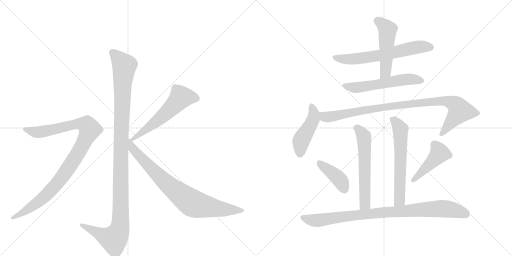
t = 0.00 s
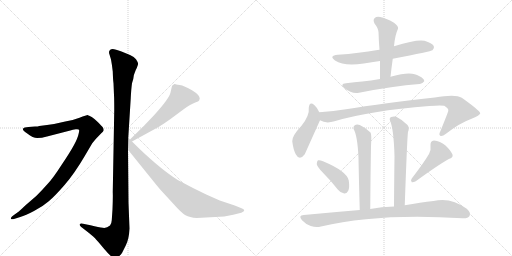
t = 2.27 s
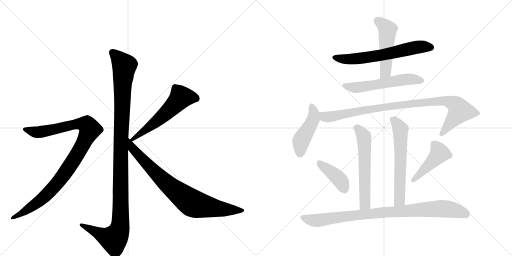
t = 4.55 s
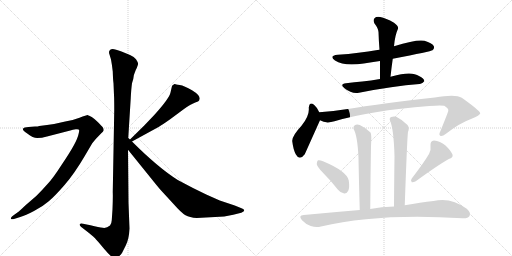
t = 6.82 s
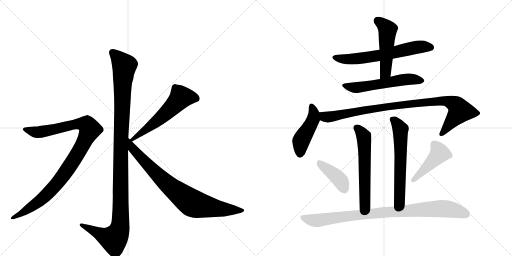
t = 9.10 s
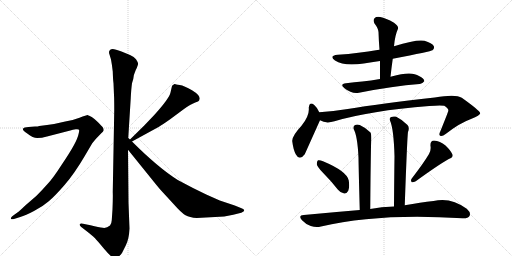
t = 11.37 s

The animated SVG that drew these frames (rendered in a browser with its animation timeline set to each time). Animation: 14 CSS @keyframes rules; one cycle of 11.37 s.

<svg version="1.1" viewBox="0 0 2048 1024" xmlns="http://www.w3.org/2000/svg">
  <g stroke="lightgray" stroke-dasharray="1,1" stroke-width="1" transform="scale(4, 4)">
    <line x1="0" y1="0" x2="256" y2="256"></line>
    <line x1="256" y1="0" x2="0" y2="256"></line>
    <line x1="128" y1="0" x2="128" y2="256"></line>
    <line x1="0" y1="128" x2="256" y2="128"></line>
    <line x1="256" y1="0" x2="512" y2="256"></line>
    <line x1="512" y1="0" x2="256" y2="256"></line>
    <line x1="384" y1="0" x2="384" y2="256"></line>
    <line x1="256" y1="128" x2="512" y2="128"></line>
  </g>
<g transform="scale(1, -1) translate(0, -850)">
   <style type="text/css">
    @keyframes keyframes0 {
      from {
       stroke: black;
       stroke-dashoffset: 1170;
       stroke-width: 128;
       }
       79% {
       animation-timing-function: step-end;
       stroke: black;
       stroke-dashoffset: 0;
       stroke-width: 128;
       }
       to {
       stroke: black;
       stroke-width: 1024;
       }
       }
       #make-me-a-hanzi-animation-0 {
         animation: keyframes0 1.202148s both;
         animation-delay: 0.000000s;
         animation-timing-function: linear;
       }
    @keyframes keyframes1 {
      from {
       stroke: black;
       stroke-dashoffset: 1010;
       stroke-width: 128;
       }
       77% {
       animation-timing-function: step-end;
       stroke: black;
       stroke-dashoffset: 0;
       stroke-width: 128;
       }
       to {
       stroke: black;
       stroke-width: 1024;
       }
       }
       #make-me-a-hanzi-animation-1 {
         animation: keyframes1 1.071940s both;
         animation-delay: 1.202148s;
         animation-timing-function: linear;
       }
    @keyframes keyframes2 {
      from {
       stroke: black;
       stroke-dashoffset: 575;
       stroke-width: 128;
       }
       65% {
       animation-timing-function: step-end;
       stroke: black;
       stroke-dashoffset: 0;
       stroke-width: 128;
       }
       to {
       stroke: black;
       stroke-width: 1024;
       }
       }
       #make-me-a-hanzi-animation-2 {
         animation: keyframes2 0.717936s both;
         animation-delay: 2.274089s;
         animation-timing-function: linear;
       }
    @keyframes keyframes3 {
      from {
       stroke: black;
       stroke-dashoffset: 812;
       stroke-width: 128;
       }
       73% {
       animation-timing-function: step-end;
       stroke: black;
       stroke-dashoffset: 0;
       stroke-width: 128;
       }
       to {
       stroke: black;
       stroke-width: 1024;
       }
       }
       #make-me-a-hanzi-animation-3 {
         animation: keyframes3 0.910807s both;
         animation-delay: 2.992025s;
         animation-timing-function: linear;
       }
    @keyframes keyframes4 {
      from {
       stroke: black;
       stroke-dashoffset: 643;
       stroke-width: 128;
       }
       68% {
       animation-timing-function: step-end;
       stroke: black;
       stroke-dashoffset: 0;
       stroke-width: 128;
       }
       to {
       stroke: black;
       stroke-width: 1024;
       }
       }
       #make-me-a-hanzi-animation-4 {
         animation: keyframes4 0.773275s both;
         animation-delay: 3.902832s;
         animation-timing-function: linear;
       }
    @keyframes keyframes5 {
      from {
       stroke: black;
       stroke-dashoffset: 504;
       stroke-width: 128;
       }
       62% {
       animation-timing-function: step-end;
       stroke: black;
       stroke-dashoffset: 0;
       stroke-width: 128;
       }
       to {
       stroke: black;
       stroke-width: 1024;
       }
       }
       #make-me-a-hanzi-animation-5 {
         animation: keyframes5 0.660156s both;
         animation-delay: 4.676107s;
         animation-timing-function: linear;
       }
    @keyframes keyframes6 {
      from {
       stroke: black;
       stroke-dashoffset: 568;
       stroke-width: 128;
       }
       65% {
       animation-timing-function: step-end;
       stroke: black;
       stroke-dashoffset: 0;
       stroke-width: 128;
       }
       to {
       stroke: black;
       stroke-width: 1024;
       }
       }
       #make-me-a-hanzi-animation-6 {
         animation: keyframes6 0.712240s both;
         animation-delay: 5.336263s;
         animation-timing-function: linear;
       }
    @keyframes keyframes7 {
      from {
       stroke: black;
       stroke-dashoffset: 459;
       stroke-width: 128;
       }
       60% {
       animation-timing-function: step-end;
       stroke: black;
       stroke-dashoffset: 0;
       stroke-width: 128;
       }
       to {
       stroke: black;
       stroke-width: 1024;
       }
       }
       #make-me-a-hanzi-animation-7 {
         animation: keyframes7 0.623535s both;
         animation-delay: 6.048503s;
         animation-timing-function: linear;
       }
    @keyframes keyframes8 {
      from {
       stroke: black;
       stroke-dashoffset: 956;
       stroke-width: 128;
       }
       76% {
       animation-timing-function: step-end;
       stroke: black;
       stroke-dashoffset: 0;
       stroke-width: 128;
       }
       to {
       stroke: black;
       stroke-width: 1024;
       }
       }
       #make-me-a-hanzi-animation-8 {
         animation: keyframes8 1.027995s both;
         animation-delay: 6.672038s;
         animation-timing-function: linear;
       }
    @keyframes keyframes9 {
      from {
       stroke: black;
       stroke-dashoffset: 591;
       stroke-width: 128;
       }
       66% {
       animation-timing-function: step-end;
       stroke: black;
       stroke-dashoffset: 0;
       stroke-width: 128;
       }
       to {
       stroke: black;
       stroke-width: 1024;
       }
       }
       #make-me-a-hanzi-animation-9 {
         animation: keyframes9 0.730957s both;
         animation-delay: 7.700033s;
         animation-timing-function: linear;
       }
    @keyframes keyframes10 {
      from {
       stroke: black;
       stroke-dashoffset: 610;
       stroke-width: 128;
       }
       67% {
       animation-timing-function: step-end;
       stroke: black;
       stroke-dashoffset: 0;
       stroke-width: 128;
       }
       to {
       stroke: black;
       stroke-width: 1024;
       }
       }
       #make-me-a-hanzi-animation-10 {
         animation: keyframes10 0.746419s both;
         animation-delay: 8.430990s;
         animation-timing-function: linear;
       }
    @keyframes keyframes11 {
      from {
       stroke: black;
       stroke-dashoffset: 406;
       stroke-width: 128;
       }
       57% {
       animation-timing-function: step-end;
       stroke: black;
       stroke-dashoffset: 0;
       stroke-width: 128;
       }
       to {
       stroke: black;
       stroke-width: 1024;
       }
       }
       #make-me-a-hanzi-animation-11 {
         animation: keyframes11 0.580404s both;
         animation-delay: 9.177409s;
         animation-timing-function: linear;
       }
    @keyframes keyframes12 {
      from {
       stroke: black;
       stroke-dashoffset: 451;
       stroke-width: 128;
       }
       59% {
       animation-timing-function: step-end;
       stroke: black;
       stroke-dashoffset: 0;
       stroke-width: 128;
       }
       to {
       stroke: black;
       stroke-width: 1024;
       }
       }
       #make-me-a-hanzi-animation-12 {
         animation: keyframes12 0.617025s both;
         animation-delay: 9.757812s;
         animation-timing-function: linear;
       }
    @keyframes keyframes13 {
      from {
       stroke: black;
       stroke-dashoffset: 917;
       stroke-width: 128;
       }
       75% {
       animation-timing-function: step-end;
       stroke: black;
       stroke-dashoffset: 0;
       stroke-width: 128;
       }
       to {
       stroke: black;
       stroke-width: 1024;
       }
       }
       #make-me-a-hanzi-animation-13 {
         animation: keyframes13 0.996257s both;
         animation-delay: 10.374837s;
         animation-timing-function: linear;
       }
</style>
<path d="M 513 298 L 523 458 Q 525 496 528 517 L 533 534 Q 533 548 543 570 Q 554 592 552 597 Q 551 602 544 613 Q 537 623 520 630 L 486 644 Q 452 658 445 653 Q 441 652 437 646 Q 435 639 438 632 L 444 612 Q 448 591 451 564 Q 452 531 454 517 L 456 469 Q 457 454 457 410 L 451 82 Q 452 65 450 13 L 447 -31 Q 446 -46 440 -52 Q 426 -64 411 -61 Q 397 -59 362 -51 L 332 -45 Q 322 -42 319 -47 Q 317 -52 325 -58 L 356 -82 Q 377 -99 381 -104 Q 386 -109 417 -146 Q 449 -184 460 -184 Q 470 -185 488 -162 L 503 -132 Q 516 -107 518 -64 L 514 39 L 512 251 L 513 298 Z" fill="lightgray"></path> 
<path d="M 59 -25 L 81 -18 Q 102 -12 136 6 Q 171 24 195 45 Q 220 66 259 111 Q 298 156 339 226 L 369 277 L 383 294 L 405 317 Q 413 324 415 329 Q 415 336 411 341 Q 407 346 392 361 Q 378 375 367 382 L 357 387 Q 355 387 353 389 L 351 390 Q 346 390 318 379 Q 290 368 261 364 Q 226 355 188 350 L 157 346 Q 152 344 140 344 L 114 342 Q 96 341 92 335 Q 89 328 109 316 Q 132 298 149 298 Q 167 298 188 304 L 281 328 Q 291 332 303 333 Q 315 334 316 331 Q 318 328 314 313 Q 311 298 296 270 Q 281 242 246 190 Q 212 137 191 115 Q 171 92 145 66 L 101 28 Q 74 2 71 1 L 53 -12 Q 41 -21 44 -25 Q 45 -29 59 -25 Z" fill="lightgray"></path> 
<path d="M 688 506 L 682 480 Q 677 456 617 390 L 577 348 L 520 292 C 499 271 502 270 528 284 L 636 343 Q 648 350 682 374 L 736 414 Q 763 433 779 439 Q 796 445 797 449 L 799 456 Q 799 470 768 489 Q 737 507 719 510 Q 702 512 700 514 L 698 514 Q 688 508 688 506 Z" fill="lightgray"></path> 
<path d="M 520 292 L 513 298 C 491 318 493 274 512 251 L 604 137 Q 640 92 650 82 L 696 32 Q 726 -2 742 -11 Q 758 -20 787 -22 L 897 -16 L 933 -9 L 965 -1 Q 977 4 977 8 Q 977 13 966 17 L 939 28 L 879 48 L 825 72 Q 772 97 711 130 Q 632 180 528 284 L 520 292 Z" fill="lightgray"></path> 
<path d="M 1571 615 Q 1725 645 1730 649 Q 1739 656 1735 666 Q 1728 678 1698 687 Q 1668 694 1576 665 L 1518 651 Q 1514 651 1510 650 Q 1437 637 1351 631 Q 1314 627 1340 608 Q 1376 584 1455 596 Q 1486 602 1520 606 L 1571 615 Z" fill="lightgray"></path> 
<path d="M 1562 543 Q 1566 580 1571 615 L 1576 665 Q 1580 710 1592 735 Q 1595 745 1576 759 Q 1543 778 1521 782 Q 1505 785 1498 777 Q 1491 770 1498 756 Q 1513 737 1514 722 Q 1515 688 1518 651 L 1520 606 Q 1520 572 1520 534 C 1520 504 1559 513 1562 543 Z" fill="lightgray"></path> 
<path d="M 1520 534 Q 1483 528 1449 524 Q 1418 521 1384 517 Q 1357 514 1378 497 Q 1408 473 1436 479 Q 1572 506 1678 514 Q 1688 513 1697 525 Q 1698 535 1676 546 Q 1646 567 1566 544 Q 1563 544 1562 543 L 1520 534 Z" fill="lightgray"></path> 
<path d="M 1277 401 Q 1267 422 1257 430 Q 1238 446 1235 419 Q 1239 388 1206 347 Q 1167 305 1169 285 Q 1173 252 1183 233 Q 1198 205 1219 233 L 1280 369 C 1286 383 1286 383 1277 401 Z" fill="lightgray"></path> 
<path d="M 1280 369 Q 1304 354 1338 365 Q 1479 407 1717 426 Q 1762 430 1777 427 Q 1796 415 1793 406 Q 1793 403 1761 324 Q 1754 311 1761 307 Q 1768 303 1784 315 Q 1839 358 1884 374 Q 1921 389 1921 397 Q 1920 407 1847 459 Q 1823 475 1739 460 Q 1517 435 1391 414 Q 1333 405 1277 401 C 1247 399 1252 379 1280 369 Z" fill="lightgray"></path> 
<path d="M 1481 14 Q 1482 156 1484 266 Q 1487 314 1482 320 Q 1460 341 1439 350 Q 1427 354 1419 349 Q 1412 345 1414 335 Q 1430 308 1434 219 Q 1435 153 1439 10 C 1440 -20 1481 -16 1481 14 Z" fill="lightgray"></path> 
<path d="M 1619 29 Q 1629 308 1632 322 Q 1639 340 1630 350 Q 1608 372 1585 383 Q 1575 386 1565 382 Q 1556 378 1560 368 Q 1575 334 1578 225 Q 1577 156 1576 24 C 1576 -6 1618 -1 1619 29 Z" fill="lightgray"></path> 
<path d="M 1290 161 Q 1321 130 1352 91 Q 1362 78 1377 76 Q 1387 75 1393 87 Q 1399 100 1395 128 Q 1388 165 1292 205 Q 1279 211 1272 209 Q 1268 206 1267 194 Q 1268 184 1290 161 Z" fill="lightgray"></path> 
<path d="M 1716 234 Q 1694 197 1647 136 Q 1641 129 1647 121 Q 1654 120 1663 125 Q 1751 189 1795 214 Q 1814 220 1810 232 Q 1803 248 1782 268 Q 1760 287 1736 288 Q 1720 287 1722 266 Q 1725 251 1716 234 Z" fill="lightgray"></path> 
<path d="M 1576 24 Q 1525 23 1481 14 L 1439 10 Q 1331 1 1215 -10 Q 1191 -11 1208 -31 Q 1223 -47 1243 -54 Q 1265 -61 1284 -56 Q 1518 -1 1850 -23 Q 1872 -24 1878 -14 Q 1885 -1 1867 15 Q 1803 63 1734 46 Q 1683 40 1619 29 L 1576 24 Z" fill="lightgray"></path> 
      <clipPath id="make-me-a-hanzi-clip-0">
      <path d="M 513 298 L 523 458 Q 525 496 528 517 L 533 534 Q 533 548 543 570 Q 554 592 552 597 Q 551 602 544 613 Q 537 623 520 630 L 486 644 Q 452 658 445 653 Q 441 652 437 646 Q 435 639 438 632 L 444 612 Q 448 591 451 564 Q 452 531 454 517 L 456 469 Q 457 454 457 410 L 451 82 Q 452 65 450 13 L 447 -31 Q 446 -46 440 -52 Q 426 -64 411 -61 Q 397 -59 362 -51 L 332 -45 Q 322 -42 319 -47 Q 317 -52 325 -58 L 356 -82 Q 377 -99 381 -104 Q 386 -109 417 -146 Q 449 -184 460 -184 Q 470 -185 488 -162 L 503 -132 Q 516 -107 518 -64 L 514 39 L 512 251 L 513 298 Z" fill="lightgray"></path>
      </clipPath>
      <path clip-path="url(#make-me-a-hanzi-clip-0)" d="M 449 640 L 497 587 L 484 307 L 480 -58 L 473 -82 L 455 -107 L 326 -50 " fill="none" id="make-me-a-hanzi-animation-0" stroke-dasharray="1042 2084" stroke-linecap="round"></path>

      <clipPath id="make-me-a-hanzi-clip-1">
      <path d="M 59 -25 L 81 -18 Q 102 -12 136 6 Q 171 24 195 45 Q 220 66 259 111 Q 298 156 339 226 L 369 277 L 383 294 L 405 317 Q 413 324 415 329 Q 415 336 411 341 Q 407 346 392 361 Q 378 375 367 382 L 357 387 Q 355 387 353 389 L 351 390 Q 346 390 318 379 Q 290 368 261 364 Q 226 355 188 350 L 157 346 Q 152 344 140 344 L 114 342 Q 96 341 92 335 Q 89 328 109 316 Q 132 298 149 298 Q 167 298 188 304 L 281 328 Q 291 332 303 333 Q 315 334 316 331 Q 318 328 314 313 Q 311 298 296 270 Q 281 242 246 190 Q 212 137 191 115 Q 171 92 145 66 L 101 28 Q 74 2 71 1 L 53 -12 Q 41 -21 44 -25 Q 45 -29 59 -25 Z" fill="lightgray"></path>
      </clipPath>
      <path clip-path="url(#make-me-a-hanzi-clip-1)" d="M 99 333 L 154 321 L 319 355 L 349 349 L 360 332 L 310 233 L 221 108 L 155 44 L 52 -21 " fill="none" id="make-me-a-hanzi-animation-1" stroke-dasharray="882 1764" stroke-linecap="round"></path>

      <clipPath id="make-me-a-hanzi-clip-2">
      <path d="M 688 506 L 682 480 Q 677 456 617 390 L 577 348 L 520 292 C 499 271 502 270 528 284 L 636 343 Q 648 350 682 374 L 736 414 Q 763 433 779 439 Q 796 445 797 449 L 799 456 Q 799 470 768 489 Q 737 507 719 510 Q 702 512 700 514 L 698 514 Q 688 508 688 506 Z" fill="lightgray"></path>
      </clipPath>
      <path clip-path="url(#make-me-a-hanzi-clip-2)" d="M 786 456 L 762 462 L 724 461 L 635 372 L 530 294 " fill="none" id="make-me-a-hanzi-animation-2" stroke-dasharray="447 894" stroke-linecap="round"></path>

      <clipPath id="make-me-a-hanzi-clip-3">
      <path d="M 520 292 L 513 298 C 491 318 493 274 512 251 L 604 137 Q 640 92 650 82 L 696 32 Q 726 -2 742 -11 Q 758 -20 787 -22 L 897 -16 L 933 -9 L 965 -1 Q 977 4 977 8 Q 977 13 966 17 L 939 28 L 879 48 L 825 72 Q 772 97 711 130 Q 632 180 528 284 L 520 292 Z" fill="lightgray"></path>
      </clipPath>
      <path clip-path="url(#make-me-a-hanzi-clip-3)" d="M 520 284 L 530 256 L 634 147 L 763 41 L 792 30 L 876 15 L 968 8 " fill="none" id="make-me-a-hanzi-animation-3" stroke-dasharray="684 1368" stroke-linecap="round"></path>

      <clipPath id="make-me-a-hanzi-clip-4">
      <path d="M 1571 615 Q 1725 645 1730 649 Q 1739 656 1735 666 Q 1728 678 1698 687 Q 1668 694 1576 665 L 1518 651 Q 1514 651 1510 650 Q 1437 637 1351 631 Q 1314 627 1340 608 Q 1376 584 1455 596 Q 1486 602 1520 606 L 1571 615 Z" fill="lightgray"></path>
      </clipPath>
      <path clip-path="url(#make-me-a-hanzi-clip-4)" d="M 1343 621 L 1383 613 L 1443 616 L 1580 639 L 1675 662 L 1724 659 " fill="none" id="make-me-a-hanzi-animation-4" stroke-dasharray="515 1030" stroke-linecap="round"></path>

      <clipPath id="make-me-a-hanzi-clip-5">
      <path d="M 1562 543 Q 1566 580 1571 615 L 1576 665 Q 1580 710 1592 735 Q 1595 745 1576 759 Q 1543 778 1521 782 Q 1505 785 1498 777 Q 1491 770 1498 756 Q 1513 737 1514 722 Q 1515 688 1518 651 L 1520 606 Q 1520 572 1520 534 C 1520 504 1559 513 1562 543 Z" fill="lightgray"></path>
      </clipPath>
      <path clip-path="url(#make-me-a-hanzi-clip-5)" d="M 1510 767 L 1551 729 L 1543 568 L 1526 542 " fill="none" id="make-me-a-hanzi-animation-5" stroke-dasharray="376 752" stroke-linecap="round"></path>

      <clipPath id="make-me-a-hanzi-clip-6">
      <path d="M 1520 534 Q 1483 528 1449 524 Q 1418 521 1384 517 Q 1357 514 1378 497 Q 1408 473 1436 479 Q 1572 506 1678 514 Q 1688 513 1697 525 Q 1698 535 1676 546 Q 1646 567 1566 544 Q 1563 544 1562 543 L 1520 534 Z" fill="lightgray"></path>
      </clipPath>
      <path clip-path="url(#make-me-a-hanzi-clip-6)" d="M 1379 508 L 1427 499 L 1634 534 L 1687 527 " fill="none" id="make-me-a-hanzi-animation-6" stroke-dasharray="440 880" stroke-linecap="round"></path>

      <clipPath id="make-me-a-hanzi-clip-7">
      <path d="M 1277 401 Q 1267 422 1257 430 Q 1238 446 1235 419 Q 1239 388 1206 347 Q 1167 305 1169 285 Q 1173 252 1183 233 Q 1198 205 1219 233 L 1280 369 C 1286 383 1286 383 1277 401 Z" fill="lightgray"></path>
      </clipPath>
      <path clip-path="url(#make-me-a-hanzi-clip-7)" d="M 1246 424 L 1253 409 L 1253 372 L 1204 286 L 1200 236 " fill="none" id="make-me-a-hanzi-animation-7" stroke-dasharray="331 662" stroke-linecap="round"></path>

      <clipPath id="make-me-a-hanzi-clip-8">
      <path d="M 1280 369 Q 1304 354 1338 365 Q 1479 407 1717 426 Q 1762 430 1777 427 Q 1796 415 1793 406 Q 1793 403 1761 324 Q 1754 311 1761 307 Q 1768 303 1784 315 Q 1839 358 1884 374 Q 1921 389 1921 397 Q 1920 407 1847 459 Q 1823 475 1739 460 Q 1517 435 1391 414 Q 1333 405 1277 401 C 1247 399 1252 379 1280 369 Z" fill="lightgray"></path>
      </clipPath>
      <path clip-path="url(#make-me-a-hanzi-clip-8)" d="M 1284 396 L 1303 382 L 1325 383 L 1535 422 L 1753 447 L 1792 445 L 1827 427 L 1840 406 L 1766 314 " fill="none" id="make-me-a-hanzi-animation-8" stroke-dasharray="828 1656" stroke-linecap="round"></path>

      <clipPath id="make-me-a-hanzi-clip-9">
      <path d="M 1481 14 Q 1482 156 1484 266 Q 1487 314 1482 320 Q 1460 341 1439 350 Q 1427 354 1419 349 Q 1412 345 1414 335 Q 1430 308 1434 219 Q 1435 153 1439 10 C 1440 -20 1481 -16 1481 14 Z" fill="lightgray"></path>
      </clipPath>
      <path clip-path="url(#make-me-a-hanzi-clip-9)" d="M 1427 338 L 1455 304 L 1458 278 L 1460 58 L 1458 30 L 1445 20 " fill="none" id="make-me-a-hanzi-animation-9" stroke-dasharray="463 926" stroke-linecap="round"></path>

      <clipPath id="make-me-a-hanzi-clip-10">
      <path d="M 1619 29 Q 1629 308 1632 322 Q 1639 340 1630 350 Q 1608 372 1585 383 Q 1575 386 1565 382 Q 1556 378 1560 368 Q 1575 334 1578 225 Q 1577 156 1576 24 C 1576 -6 1618 -1 1619 29 Z" fill="lightgray"></path>
      </clipPath>
      <path clip-path="url(#make-me-a-hanzi-clip-10)" d="M 1573 371 L 1602 333 L 1600 72 L 1598 50 L 1582 34 " fill="none" id="make-me-a-hanzi-animation-10" stroke-dasharray="482 964" stroke-linecap="round"></path>

      <clipPath id="make-me-a-hanzi-clip-11">
      <path d="M 1290 161 Q 1321 130 1352 91 Q 1362 78 1377 76 Q 1387 75 1393 87 Q 1399 100 1395 128 Q 1388 165 1292 205 Q 1279 211 1272 209 Q 1268 206 1267 194 Q 1268 184 1290 161 Z" fill="lightgray"></path>
      </clipPath>
      <path clip-path="url(#make-me-a-hanzi-clip-11)" d="M 1276 199 L 1355 135 L 1378 92 " fill="none" id="make-me-a-hanzi-animation-11" stroke-dasharray="278 556" stroke-linecap="round"></path>

      <clipPath id="make-me-a-hanzi-clip-12">
      <path d="M 1716 234 Q 1694 197 1647 136 Q 1641 129 1647 121 Q 1654 120 1663 125 Q 1751 189 1795 214 Q 1814 220 1810 232 Q 1803 248 1782 268 Q 1760 287 1736 288 Q 1720 287 1722 266 Q 1725 251 1716 234 Z" fill="lightgray"></path>
      </clipPath>
      <path clip-path="url(#make-me-a-hanzi-clip-12)" d="M 1737 272 L 1759 237 L 1666 139 L 1650 129 " fill="none" id="make-me-a-hanzi-animation-12" stroke-dasharray="323 646" stroke-linecap="round"></path>

      <clipPath id="make-me-a-hanzi-clip-13">
      <path d="M 1576 24 Q 1525 23 1481 14 L 1439 10 Q 1331 1 1215 -10 Q 1191 -11 1208 -31 Q 1223 -47 1243 -54 Q 1265 -61 1284 -56 Q 1518 -1 1850 -23 Q 1872 -24 1878 -14 Q 1885 -1 1867 15 Q 1803 63 1734 46 Q 1683 40 1619 29 L 1576 24 Z" fill="lightgray"></path>
      </clipPath>
      <path clip-path="url(#make-me-a-hanzi-clip-13)" d="M 1211 -20 L 1265 -32 L 1492 -3 L 1760 16 L 1806 12 L 1865 -6 " fill="none" id="make-me-a-hanzi-animation-13" stroke-dasharray="789 1578" stroke-linecap="round"></path>

</g>
</svg>
